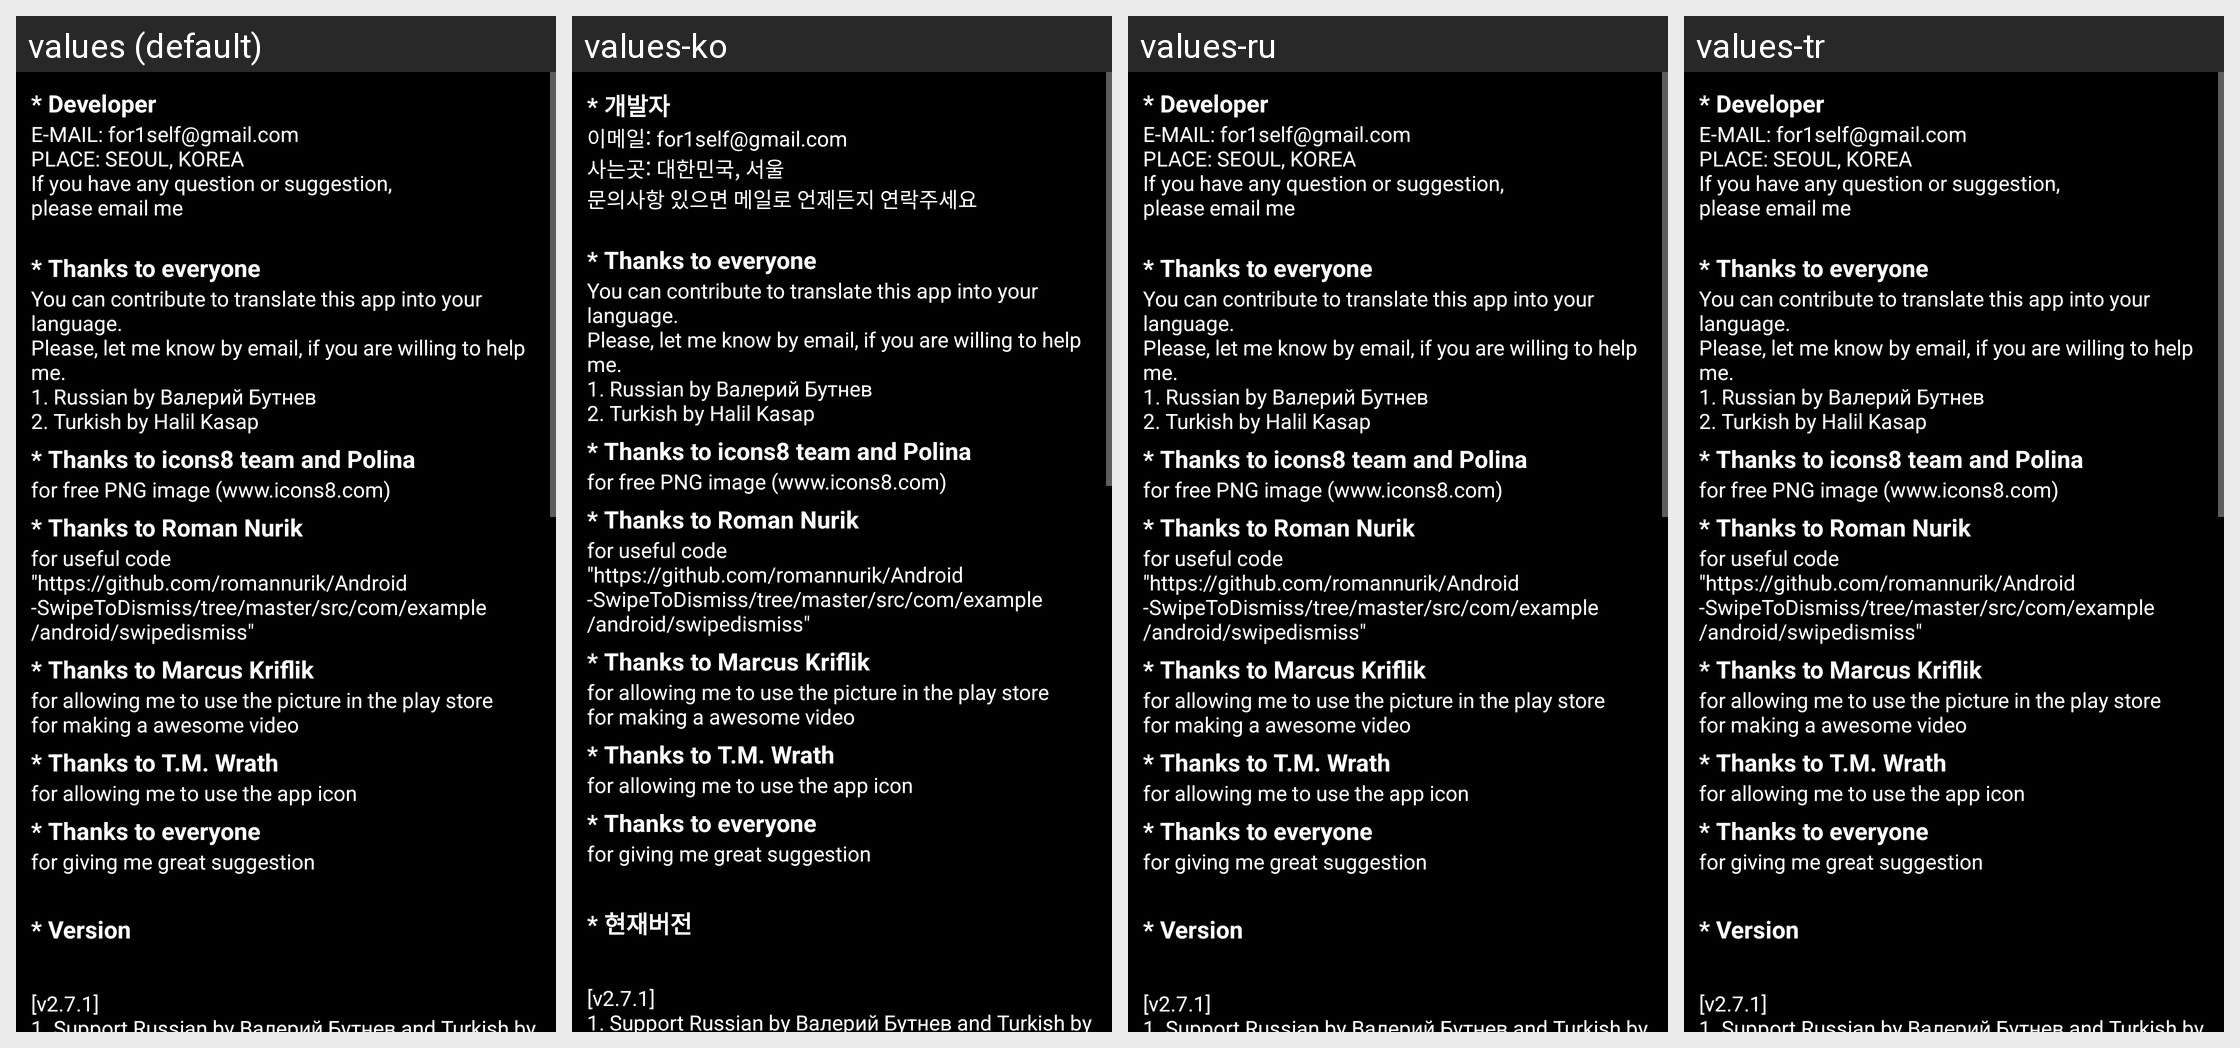

The Android screen above is rendered under several locales of the same app. Produce the string resources it draws, with the default and per-locale values.
Android screen res/layout/help_main.xml rendered under 4 locales, left to right: values (default), values-ko, values-ru, values-tr. Device: Nexus 5 (rendered at 1080×1920; each locale shown at half size, 540×960, under a caption strip naming it); theme Theme.MyTheme.NoActionBar.
Strings drawn on this screen, with the default value and each locale's value (text and hints the layout hard-codes, and strings that could not be matched under every locale, appear in the picture but are not listed):

help_developer_title
  values: * Developer
  values-ko: * 개발자
  values-ru: * Developer
  values-tr: * Developer

help_developer_info
  values: E-MAIL: for1self@gmail.com
      PLACE: SEOUL, KOREA
      If you have any question or suggestion,
      please email me
  values-ko: 이메일: for1self@gmail.com
      사는곳: 대한민국, 서울
      문의사항 있으면 메일로 언제든지 연락주세요
  values-ru: E-MAIL: for1self@gmail.com
      PLACE: SEOUL, KOREA
      If you have any question or suggestion,
      please email me
  values-tr: E-MAIL: for1self@gmail.com
      PLACE: SEOUL, KOREA
      If you have any question or suggestion,
      please email me

help_thankto_title0
  values: * Thanks to everyone
  values-ko: * Thanks to everyone
  values-ru: * Thanks to everyone
  values-tr: * Thanks to everyone

help_thankto_translation
  values: You can contribute to translate this app into your language.
      Please, let me know by email, if you are willing to help me.
      1. Russian by Валерий Бутнев
      2. Turkish by Halil Kasap
  values-ko: You can contribute to translate this app into your language.
      Please, let me know by email, if you are willing to help me.
      1. Russian by Валерий Бутнев
      2. Turkish by Halil Kasap
  values-ru: You can contribute to translate this app into your language.
      Please, let me know by email, if you are willing to help me.
      1. Russian by Валерий Бутнев
      2. Turkish by Halil Kasap
  values-tr: You can contribute to translate this app into your language.
      Please, let me know by email, if you are willing to help me.
      1. Russian by Валерий Бутнев
      2. Turkish by Halil Kasap

help_thankto_title1
  values: * Thanks to icons8 team and Polina
  values-ko: * Thanks to icons8 team and Polina
  values-ru: * Thanks to icons8 team and Polina
  values-tr: * Thanks to icons8 team and Polina

help_thankto_freeimage
  values: for free PNG image (www.icons8.com)
  values-ko: for free PNG image (www.icons8.com)
  values-ru: for free PNG image (www.icons8.com)
  values-tr: for free PNG image (www.icons8.com)

help_thankto_title2
  values: * Thanks to Roman Nurik
  values-ko: * Thanks to Roman Nurik
  values-ru: * Thanks to Roman Nurik
  values-tr: * Thanks to Roman Nurik

help_thankto_github
  values: for useful code
      "https://github.com/romannurik/Android-SwipeToDismiss/tree/master/src/com/example/android/swipedismiss"
  values-ko: for useful code
      "https://github.com/romannurik/Android-SwipeToDismiss/tree/master/src/com/example/android/swipedismiss"
  values-ru: for useful code
      "https://github.com/romannurik/Android-SwipeToDismiss/tree/master/src/com/example/android/swipedismiss"
  values-tr: for useful code
      "https://github.com/romannurik/Android-SwipeToDismiss/tree/master/src/com/example/android/swipedismiss"

help_thankto_title3
  values: * Thanks to Marcus Kriflik
  values-ko: * Thanks to Marcus Kriflik
  values-ru: * Thanks to Marcus Kriflik
  values-tr: * Thanks to Marcus Kriflik

help_thankto_screenshot
  values: for allowing me to use the picture in the play store
      for making a awesome video
  values-ko: for allowing me to use the picture in the play store
      for making a awesome video
  values-ru: for allowing me to use the picture in the play store
      for making a awesome video
  values-tr: for allowing me to use the picture in the play store
      for making a awesome video

help_thankto_title4
  values: * Thanks to T.M. Wrath
  values-ko: * Thanks to T.M. Wrath
  values-ru: * Thanks to T.M. Wrath
  values-tr: * Thanks to T.M. Wrath

help_thankto_icon
  values: for allowing me to use the app icon
  values-ko: for allowing me to use the app icon
  values-ru: for allowing me to use the app icon
  values-tr: for allowing me to use the app icon

help_thankto_title5
  values: * Thanks to everyone
  values-ko: * Thanks to everyone
  values-ru: * Thanks to everyone
  values-tr: * Thanks to everyone

help_thankto_suggestion
  values: for giving me great suggestion
  values-ko: for giving me great suggestion
  values-ru: for giving me great suggestion
  values-tr: for giving me great suggestion

help_version_title
  values: * Version
  values-ko: * 현재버전
  values-ru: * Version
  values-tr: * Version

help_update_info271
  values: [v2.7.1]
      1. Support Russian by Валерий Бутнев and Turkish by Halil Kasap
  values-ko: [v2.7.1]
      1. Support Russian by Валерий Бутнев and Turkish by Halil Kasap
  values-ru: [v2.7.1]
      1. Support Russian by Валерий Бутнев and Turkish by Halil Kasap
  values-tr: [v2.7.1]
      1. Support Russian by Валерий Бутнев and Turkish by Halil Kasap
